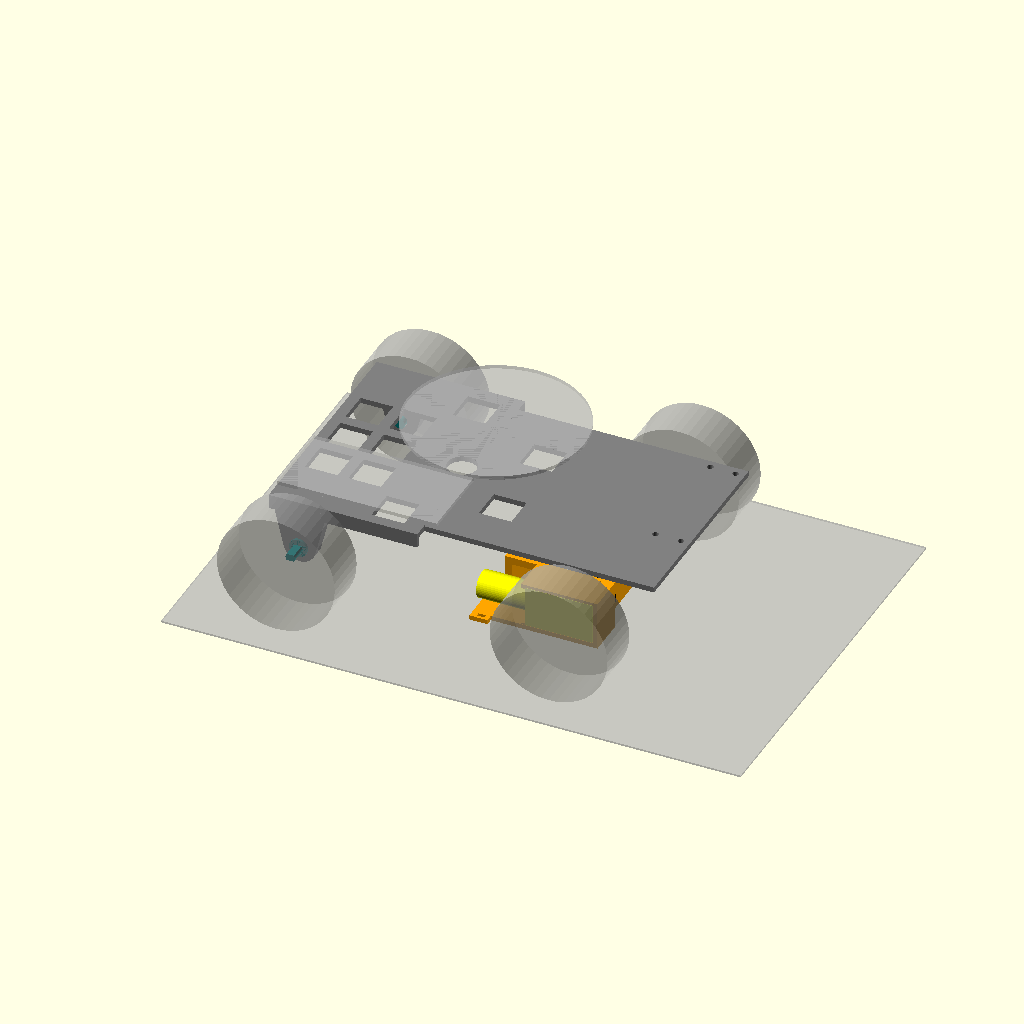
Cell 1: rendered with the file's own defaults.
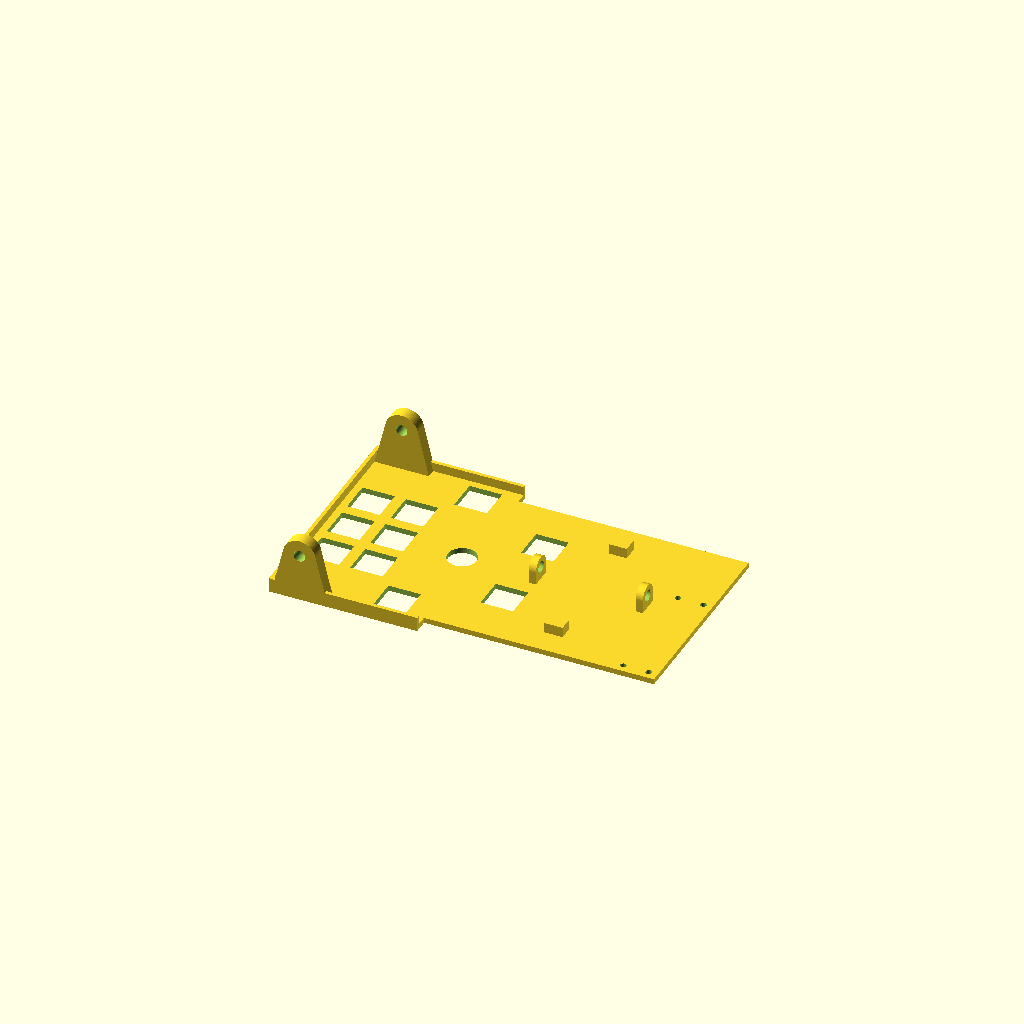
Cell 2: the same model with part = "deck".
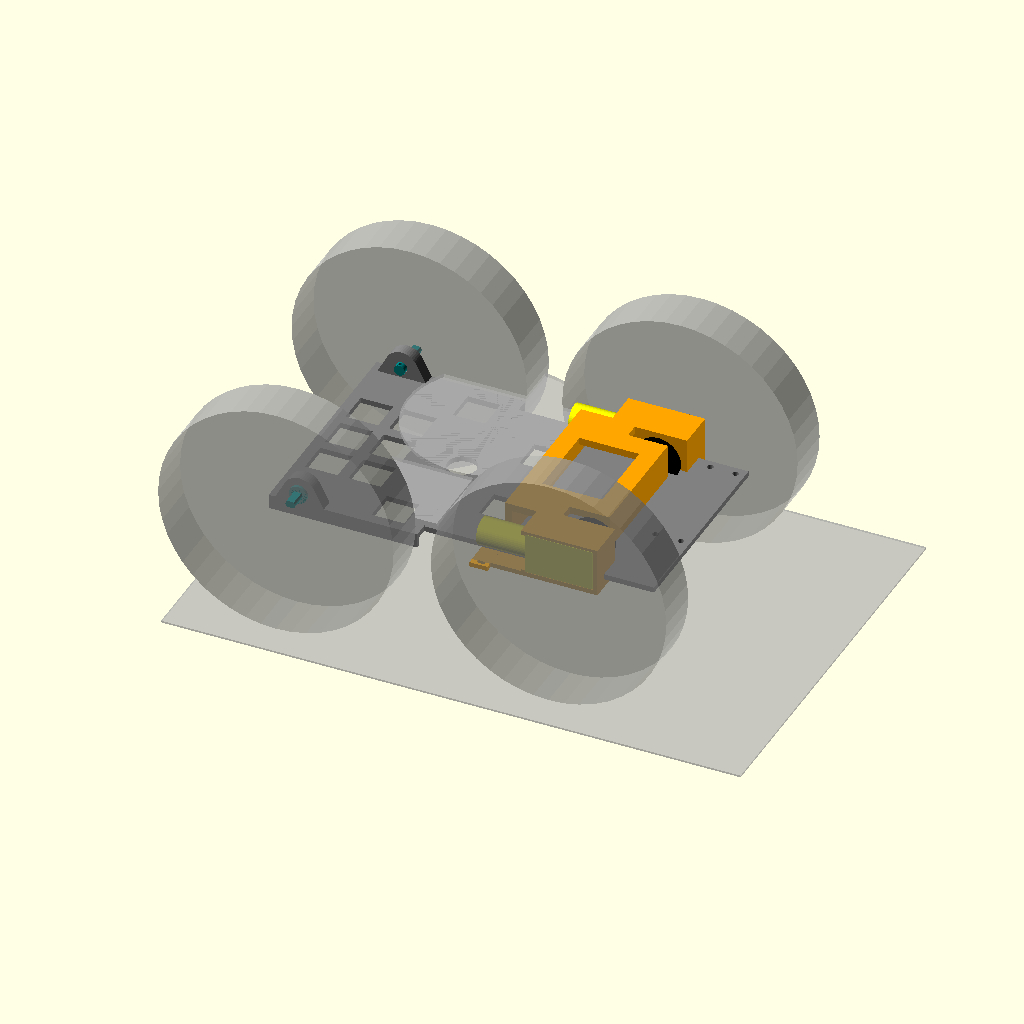
Cell 3: wheel_d = 130 (everything else at default).
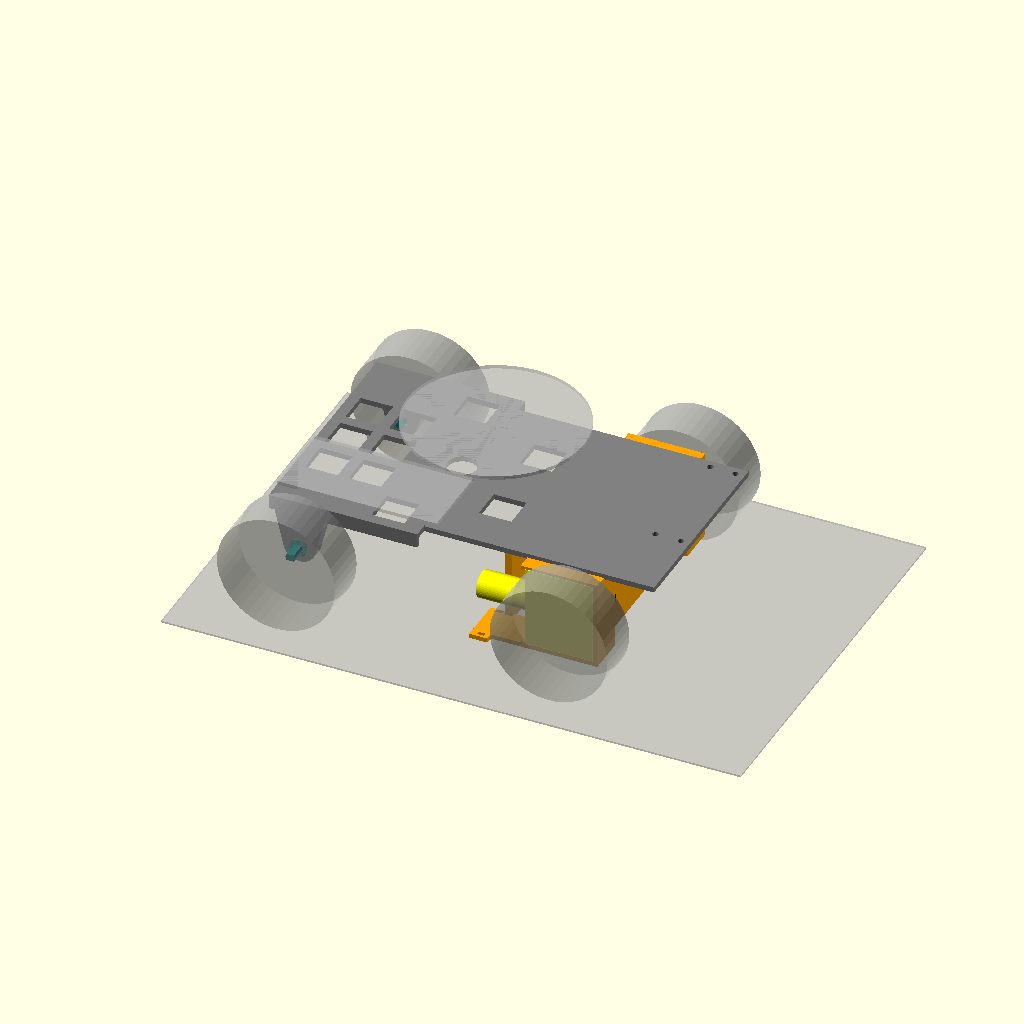
Cell 4: tt_h = 45 (everything else at default).
One fixed orthographic camera (rotation 55°, 0°, 25°; colour scheme Cornfield) for every cell.
The OpenSCAD source (scad/chassis.scad):
// ======================================================================
//  ПРОСТИЙ КАРКАС: плоска дека-решітка (на неї все клеїться термоклеєм
//  або стяжками) + передня качалка з 2 моторами TT + 2 задні вільні колеса
//  Робот «Швидкісний кабель-укладач», BEST Engineering Competition
//
//  ПРИВІД ПЕРЕДНІЙ. Обидва ведучі мотори в одній передній балці (качалці),
//  яка гойдається на поздовжній осі ±7° (упори на деці) — це підвіска з
//  регламенту. Задні колеса вільні на друкованих напіввісях.
//
//  ЕНКОДЕРИ. Диск HC-020K (Ø ~25 мм) сідає на внутрішній кінець валу TT,
//  у качалці під нього проріз (enc_slot = 1). Модуль LM393 — термоклеєм.
//
//  ДЕ ЩО СТОЇТЬ (узгоджено з прошивкою, config.h: DEF_DROP_OFFSET_MM 180):
//    датчик міток   x = +145 (шарнір плеча x = +85, плече 60 мм)
//    отвір скидання x = −35, по центру (дека має отвір Ø16)
//    → від датчика міток до точки падіння 180 мм.
//    Револьвер: центр (x −35, y +40), його отвір дивиться на −Y,
//    тобто точно над отвором деки (revolver.scad, hole_ang = −90).
//    Котушка: ззаду праворуч, центр (x −68, y −32), кабель назад.
//    Nano, L298N, DC-DC, акумулятор: на передній частині деки над качалкою.
//
//  Деталі:
//    deck       — дека-решітка з вушками шарніра, упорами, кронштейнами
//                 задніх коліс, отвором скидання і отворами під плече датчиків
//    rocker     — качалка з гніздами під 2 мотори TT
//    pivot_pin  — вісь качалки 6 мм (фіксується філаментом 1.75)
//    rear_stub  — напіввісь заднього колеса (друкувати 2 шт.)
//    motor_test — шматок гнізда мотора: спершу перевірте посадку
//
//  Друк швидкий: шар 0.28, 2 периметри, 15 %, без підтримок.
//  Координати: X вперед, Y вліво, Z вгору, Z = 0 це траса.
// ======================================================================

part = "all";   // [all, deck, rocker, pivot_pin, rear_stub, motor_test]

// ---------- Колеса (стандартні до TT) ----------
wheel_d  = 65;
wheel_w  = 26;

// ---------- Мотор TT (стандартний жовтий, ПОМІРЯЙТЕ свій) ----------
tt_t     = 18.8;   // товщина вздовж валу
tt_h     = 22.5;   // висота редуктора
tt_bl    = 37;     // довжина корпусу редуктора
tt_l     = 65;     // повна довжина разом з двигуном
tt_sx    = 11.5;   // від переднього торця редуктора до валу
tt_boss_d = 10;    // отвір під внутрішній кінець валу
mc       = 0.4;    // зазор гнізда

// ---------- Енкодери ----------
enc_slot   = 1;    // 1 = проріз під диск енкодера, 0 = без
enc_disc_d = 25;
enc_slot_w = 8;

// ---------- Компонування ----------
x_fa     = 55;     // передня (ведуча) вісь
x_ra     = -95;    // задня вісь (база 150 мм)
motor_y  = 45;     // внутрішня грань мотора від центру
wheel_gap = 1;
z_deck   = 56;     // низ деки над трасою (frame_h у sensor_arm.scad і spool.scad)
deck_t   = 3;
deck_x0  = -112;
deck_x1  = 97;
hw_front = 56;     // півширина деки над качалкою
hw_rear  = 64;     // півширина деки ззаду
x_split  = -30;

// ---------- Решітка деки ----------
win      = 18;     // вікно
web      = 6;      // перемичка між вікнами (сюди клеїти)
border   = 6;      // суцільний край

// ---------- Підвіска ----------
z_p      = 49;     // висота осі качання
pivot_d  = 6;

// ---------- Задні колеса ----------
stub_d   = 6;
br_t     = 7;

// ---------- Отвір скидання ----------
x_drop   = -35;
drop_d   = 16;

// ---------- Кріплення плеча датчиків (як у sensor_arm.scad) ----------
hinge_x  = 85;
mark_y   = 40;
mark_side = 1;

fil_d    = 2.0;
$fn = 48;

// ======================= похідні величини =============================
R      = wheel_d / 2;
zs     = R;
gf     = x_fa + tt_sx;
gb     = gf - tt_bl;
x_can  = gf - tt_l;
y_out  = motor_y + tt_t;
y_wf   = y_out + wheel_gap;
y_wr   = hw_rear + 2;
iw     = 2.5;
z_fl_top = zs - tt_h/2 - mc/2;
z_fl_bot = z_fl_top - 2.5;
z_rf_bot = zs + tt_h/2 + mc/2;
z_rf_top = z_rf_bot + 1.6;
lx0    = gb - 20;
lx1    = gf - 8;
pin_r  = pivot_d/2 + 3;
lite_hw = enc_slot ? 22 : motor_y - 14;
pw_    = win + web;

width  = 2*max(y_wf, y_wr) + 2*wheel_w;
echo(str("Ширина по колесах ", width, " мм (ліміт 200)"));
echo(str("Довжина від заднього колеса до передка деки ", deck_x1 - (x_ra - R), " мм"));
echo(str("Від датчика міток (x ", hinge_x + 60, ") до отвору скидання: ", hinge_x + 60 - x_drop, " мм"));
assert(width <= 200, "ширше за 200 мм");

// =========================== модулі ===================================
module teardrop_x(d, h) {
    rotate([0, 90, 0]) linear_extrude(height = h, center = true)
        hull() { circle(d = d); translate([-d/2*sqrt(2), 0]) square(0.01, center = true); }
}

module tt_ghost() {
    translate([gb, motor_y, zs - tt_h/2]) cube([tt_bl, tt_t, tt_h]);
    translate([x_can, motor_y + tt_t/2, zs]) rotate([0, 90, 0]) cylinder(d = 15, h = gb - x_can);
}

module enc_ghost() {
    translate([x_fa, motor_y - iw - enc_slot_w/2, zs]) rotate([90, 0, 0])
        cylinder(d = enc_disc_d, h = 1.5, center = true);
}

module sleeve() {
    difference() {
        union() {
            translate([x_can - 1, motor_y - iw, z_fl_bot]) cube([gf + mc + 2.5 - (x_can - 1), tt_t + iw, 2.5]);
            translate([x_can - 1, motor_y - iw, z_fl_bot]) cube([10, tt_t + iw + 4, 2.5]);
            translate([gb - mc - 2, motor_y - iw, z_rf_bot]) cube([gf - gb + 2*mc + 4.5, tt_t + iw, 1.6]);
            translate([gb - mc - 2, motor_y - iw, z_fl_bot]) cube([gf - gb + 2*mc + 4.5, iw, z_rf_top - z_fl_bot]);
            translate([gf + mc, motor_y - iw, z_fl_bot]) cube([2.5, tt_t + iw, z_rf_top - z_fl_bot]);
            translate([gb - mc - 2, motor_y, z_fl_top - 0.01]) cube([2, tt_t, 1.0]);
            translate([gb - mc - 2, motor_y, z_rf_bot - 0.8]) cube([2, tt_t, 0.81]);
        }
        translate([x_fa, motor_y - iw - 1, zs]) rotate([-90, 0, 0]) cylinder(d = tt_boss_d, h = iw + 2);
        for (yy = [motor_y - 2.3, y_out + 0.5])
            translate([x_can + 2.5, yy, z_fl_bot - 1]) cube([4, 2, 5]);
    }
}

module rocker() {
    difference() {
        union() {
            sleeve();
            mirror([0, 1, 0]) sleeve();
            for (wx = [lx0, lx1]) {
                translate([wx, -motor_y, z_fl_bot]) cube([4, 2*motor_y, z_rf_top - z_fl_bot]);
                hull() {
                    translate([wx, -pin_r, z_rf_top - 1]) cube([4, 2*pin_r, 1]);
                    translate([wx, 0, z_p]) rotate([0, 90, 0]) cylinder(r = pin_r, h = 4);
                }
            }
            translate([lx0, -motor_y, z_rf_top - 4]) cube([lx1 + 4 - lx0, 2*motor_y, 4]);
        }
        for (wx = [lx0, lx1]) translate([wx + 2, 0, z_p]) teardrop_x(pivot_d + 0.4, 6);
        translate([lx0 + 10, -lite_hw, z_rf_top - 5]) cube([lx1 - lx0 - 16, 2*lite_hw, 6]);
        if (enc_slot) for (s = [-1, 1])
            translate([x_fa - enc_disc_d/2 - 2,
                       s > 0 ? motor_y - iw - enc_slot_w : -(motor_y - iw),
                       zs - enc_disc_d/2 - 2])
                cube([enc_disc_d + 4, enc_slot_w, enc_disc_d + 8]);
    }
}

// де решітку НЕ прорізати (там вушка, упори, кронштейни, отвір, кріплення)
function hw_at(x) = x < x_split ? hw_rear : hw_front;
function solid_zone(x0, x1, y0, y1) =
       (x1 > x_drop - 20 && x0 < x_drop + 20 && y1 > -20 && y0 < 20)          // навколо отвору скидання
    || (x1 > lx0 - 12 && x0 < lx1 + 12 && y1 > -12 && y0 < 12)                // вушка качалки
    || (x1 > 26 && x0 < 44 && (y1 > 30 || y0 < -30))                          // упори качалки
    || (x1 > x_ra - 20 && x0 < x_ra + 20 && (y1 > 44 || y0 < -44))            // кронштейни задніх коліс
    || (x1 > hinge_x - 16);                                                   // кріплення плеча датчиків

module deck() {
    my  = mark_side * mark_y;
    cys = [-9.4, 9.4, my - 7.4, my + 7.4];
    m_yl = min(cys) - 2 - 6 + 4;
    m_yh = max(cys) + 2 + 6 - 4;
    difference() {
        union() {
            // плита
            translate([deck_x0, -hw_rear, z_deck]) cube([x_split - deck_x0, 2*hw_rear, deck_t]);
            translate([x_split - 0.01, -hw_front, z_deck]) cube([deck_x1 - x_split, 2*hw_front, deck_t]);
            // бортики знизу вздовж задньої частини (жорсткість)
            for (s = [-1, 1]) translate([deck_x0, s > 0 ? hw_rear - 2 : -hw_rear, z_deck - 5])
                cube([x_split - deck_x0, 2, 5.01]);
            translate([deck_x0, -hw_rear, z_deck - 5]) cube([2, 2*hw_rear, 5.01]);
            // вушка осі качалки
            for (lx = [lx0 - 5, lx1 + 5]) hull() {
                translate([lx, -pin_r, z_deck - 0.01]) cube([4, 2*pin_r, 0.02]);
                translate([lx, 0, z_p]) rotate([0, 90, 0]) cylinder(r = pin_r, h = 4);
            }
            // упори качалки (±7°)
            for (s = [-1, 1])
                translate([30, s > 0 ? 34 : -42, z_p + 1.3]) cube([10, 8, z_deck - z_p - 1.3 + 0.01]);
            // кронштейни задніх коліс
            for (s = [-1, 1]) {
                y0 = s > 0 ? hw_rear - br_t : -hw_rear;
                hull() {
                    translate([x_ra, y0, zs]) rotate([-90, 0, 0]) cylinder(r = 9, h = br_t);
                    translate([x_ra - 15, y0, z_deck - 0.01]) cube([30, br_t, 0.02]);
                }
            }
        }
        // решітка: вікна під стяжки, економія пластику й часу друку
        for (x = [deck_x0 + border : pw_ : deck_x1 - border - win],
             y = [-hw_rear + border : pw_ : hw_rear - border - win])
            if (y >= -hw_at(x) + border && y + win <= hw_at(x) - border
                && y >= -hw_at(x + win) + border && y + win <= hw_at(x + win) - border
                && !solid_zone(x, x + win, y, y + win))
                translate([x, y, z_deck - 1]) cube([win, win, deck_t + 2]);
        // вісь качалки
        translate([(lx0 + lx1)/2 + 2, 0, z_p]) rotate([0, 90, 0])
            cylinder(d = pivot_d + 0.3, h = lx1 - lx0 + 20, center = true);
        // отвори напіввісей
        for (s = [-1, 1]) translate([x_ra, s > 0 ? hw_rear - br_t - 1 : -hw_rear - 1, zs])
            rotate([-90, 0, 0]) cylinder(d = stub_d + 0.4, h = br_t + 2);
        // отвір скидання (під отвором револьвера)
        translate([x_drop, 0, z_deck - 1]) cylinder(d = drop_d, h = deck_t + 2);
        // кріплення плеча датчиків
        for (x = [hinge_x - 7, hinge_x + 7], y = [m_yl, m_yh])
            translate([x, y, z_deck - 1]) cylinder(d = 3.4, h = deck_t + 2);
    }
}

module pivot_pin() {
    x0 = lx0 - 6;
    x1 = lx1 + 13;
    difference() {
        union() {
            translate([x0 - 2.5, 0, 0]) rotate([0, 90, 0]) cylinder(d = pivot_d + 4, h = 2.5);
            translate([x0 - 0.01, 0, 0]) rotate([0, 90, 0]) cylinder(d = pivot_d, h = x1 - x0);
        }
        translate([x1 - 2, 0, -10]) cylinder(d = fil_d, h = 20);
        translate([-200, -50, -pivot_d/2 + 0.5 - 50]) cube([400, 100, 50]);
    }
}

module rear_stub() {
    jl = 3 + br_t + 0.5;
    difference() {
        union() {
            cylinder(d = stub_d, h = jl);
            translate([0, 0, jl]) cylinder(d = stub_d + 4, h = 1.5);
            translate([0, 0, jl + 1.5]) intersection() {
                cylinder(d = 5.3, h = 9);
                translate([-5, -1.8, 0]) cube([10, 3.6, 9]);
            }
        }
        translate([0, 0, 1.5]) rotate([90, 0, 0]) cylinder(d = fil_d, h = 10, center = true);
    }
}

module motor_test() {
    intersection() {
        rocker();
        translate([gb - 4, motor_y - 4, 0]) cube([gf - gb + 9, tt_t + 6, 100]);
    }
}

// =========================== вивід ====================================
if (part == "all") {
    color("gray")   deck();
    color("orange") rocker();
    color("silver") translate([0, 0, z_p]) pivot_pin();
    for (s = [-1, 1]) {
        color("yellow") mirror([0, s > 0 ? 0 : 1, 0]) tt_ghost();
        if (enc_slot) color("black") mirror([0, s > 0 ? 0 : 1, 0]) enc_ghost();
        %translate([x_fa, s*(y_wf + wheel_w/2), zs]) rotate([90, 0, 0]) cylinder(d = wheel_d, h = wheel_w, center = true);
        %translate([x_ra, s*(y_wr + wheel_w/2), zs]) rotate([90, 0, 0]) cylinder(d = wheel_d, h = wheel_w, center = true);
        color("teal") translate([x_ra, s*(hw_rear - br_t - 3), zs]) rotate([s > 0 ? -90 : 90, 0, 0]) rear_stub();
    }
    // де стоять револьвер і котушка (лише для перегляду)
    %translate([x_drop, 40, z_deck + deck_t]) cylinder(r = 48.6, h = 2);
    %translate([-68 - 44, -32 - 22, z_deck + deck_t]) cube([88, 44, 2]);
    %translate([-150, -110, -1]) cube([320, 220, 1]);
}
else if (part == "deck")       translate([0, 0, z_deck + deck_t]) rotate([180, 0, 0]) deck();   // догори дном: верх деки на столі
else if (part == "rocker")     translate([0, 0, -z_fl_bot]) rocker();
else if (part == "pivot_pin")  translate([0, 0, pivot_d/2 - 0.5]) pivot_pin();
else if (part == "rear_stub")  rear_stub();
else if (part == "motor_test") translate([0, 0, -z_fl_bot]) motor_test();
Parameter table extracted from the source (name, type, default, range or options):
part: string, default "all", options "all", "deck", "rocker", "pivot_pin", "rear_stub", "motor_test"
wheel_d: number, default 65
wheel_w: number, default 26
tt_t: number, default 18.8
tt_h: number, default 22.5
tt_bl: number, default 37
tt_l: number, default 65
tt_sx: number, default 11.5
tt_boss_d: number, default 10
mc: number, default 0.4
enc_slot: number, default 1
enc_disc_d: number, default 25
enc_slot_w: number, default 8
x_fa: number, default 55
x_ra: number, default -95
motor_y: number, default 45
wheel_gap: number, default 1
z_deck: number, default 56
deck_t: number, default 3
deck_x0: number, default -112
deck_x1: number, default 97
hw_front: number, default 56
hw_rear: number, default 64
x_split: number, default -30
win: number, default 18
web: number, default 6
border: number, default 6
z_p: number, default 49
pivot_d: number, default 6
stub_d: number, default 6
br_t: number, default 7
x_drop: number, default -35
drop_d: number, default 16
hinge_x: number, default 85
mark_y: number, default 40
mark_side: number, default 1
fil_d: number, default 2
iw: number, default 2.5
